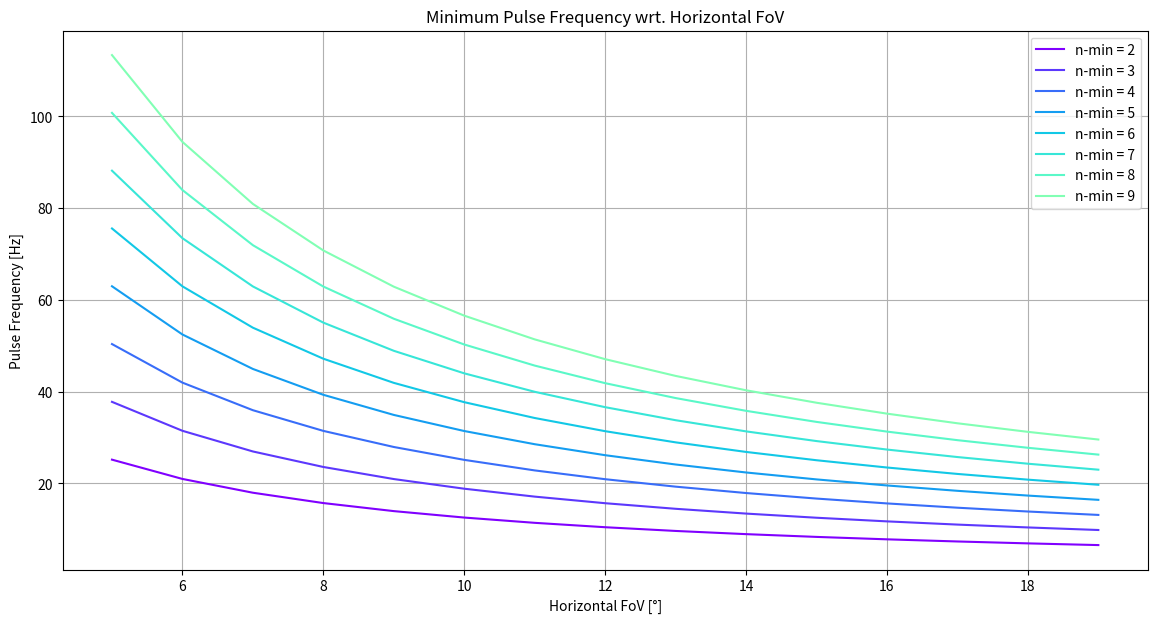

Recreate this plot in Python.
import numpy as np
import scipy.constants as spc  # e.g. speed of light
import matplotlib.pyplot as plt
import matplotlib.cm as cm
%matplotlib inline
%pylab inline --no-import-all

# consts:
n_min = 2 #  min. nuber of measurements
n_max = 10 # max. number of measurements
n_ = np.arange(n_min, n_max)  # number of range measurements
v = 55  # crossing target velocity [m/s]
r = 50 # longitudinal target distance [m]
theta_3db_min = 5 # min. horizontal FoV [°]
theta_3db_max = 20 # max. horizontal FoV [°]
theta_3db_ = np.arange(theta_3db_min*np.pi/180.0 , theta_3db_max*np.pi/180.0, np.pi/180.0 )

colors = cm.rainbow(np.linspace(0, 1, len(theta_3db_)))
plt.figure(figsize=(14,7))


for n, c in zip(n_ , colors):
    fp = (n * v) / (2 * r * np.tan(theta_3db_ /2))
    plt.plot(theta_3db_*180.0/np.pi, fp, color=c, label='n-min = ' + str(n))
    
# plot:
plt.title('Minimum Pulse Frequency wrt. Horizontal FoV')
plt.grid(True, which='both')
plt.xlabel('Horizontal FoV [°]')
plt.ylabel('Pulse Frequency [Hz]')
plt.legend()
plt.show()